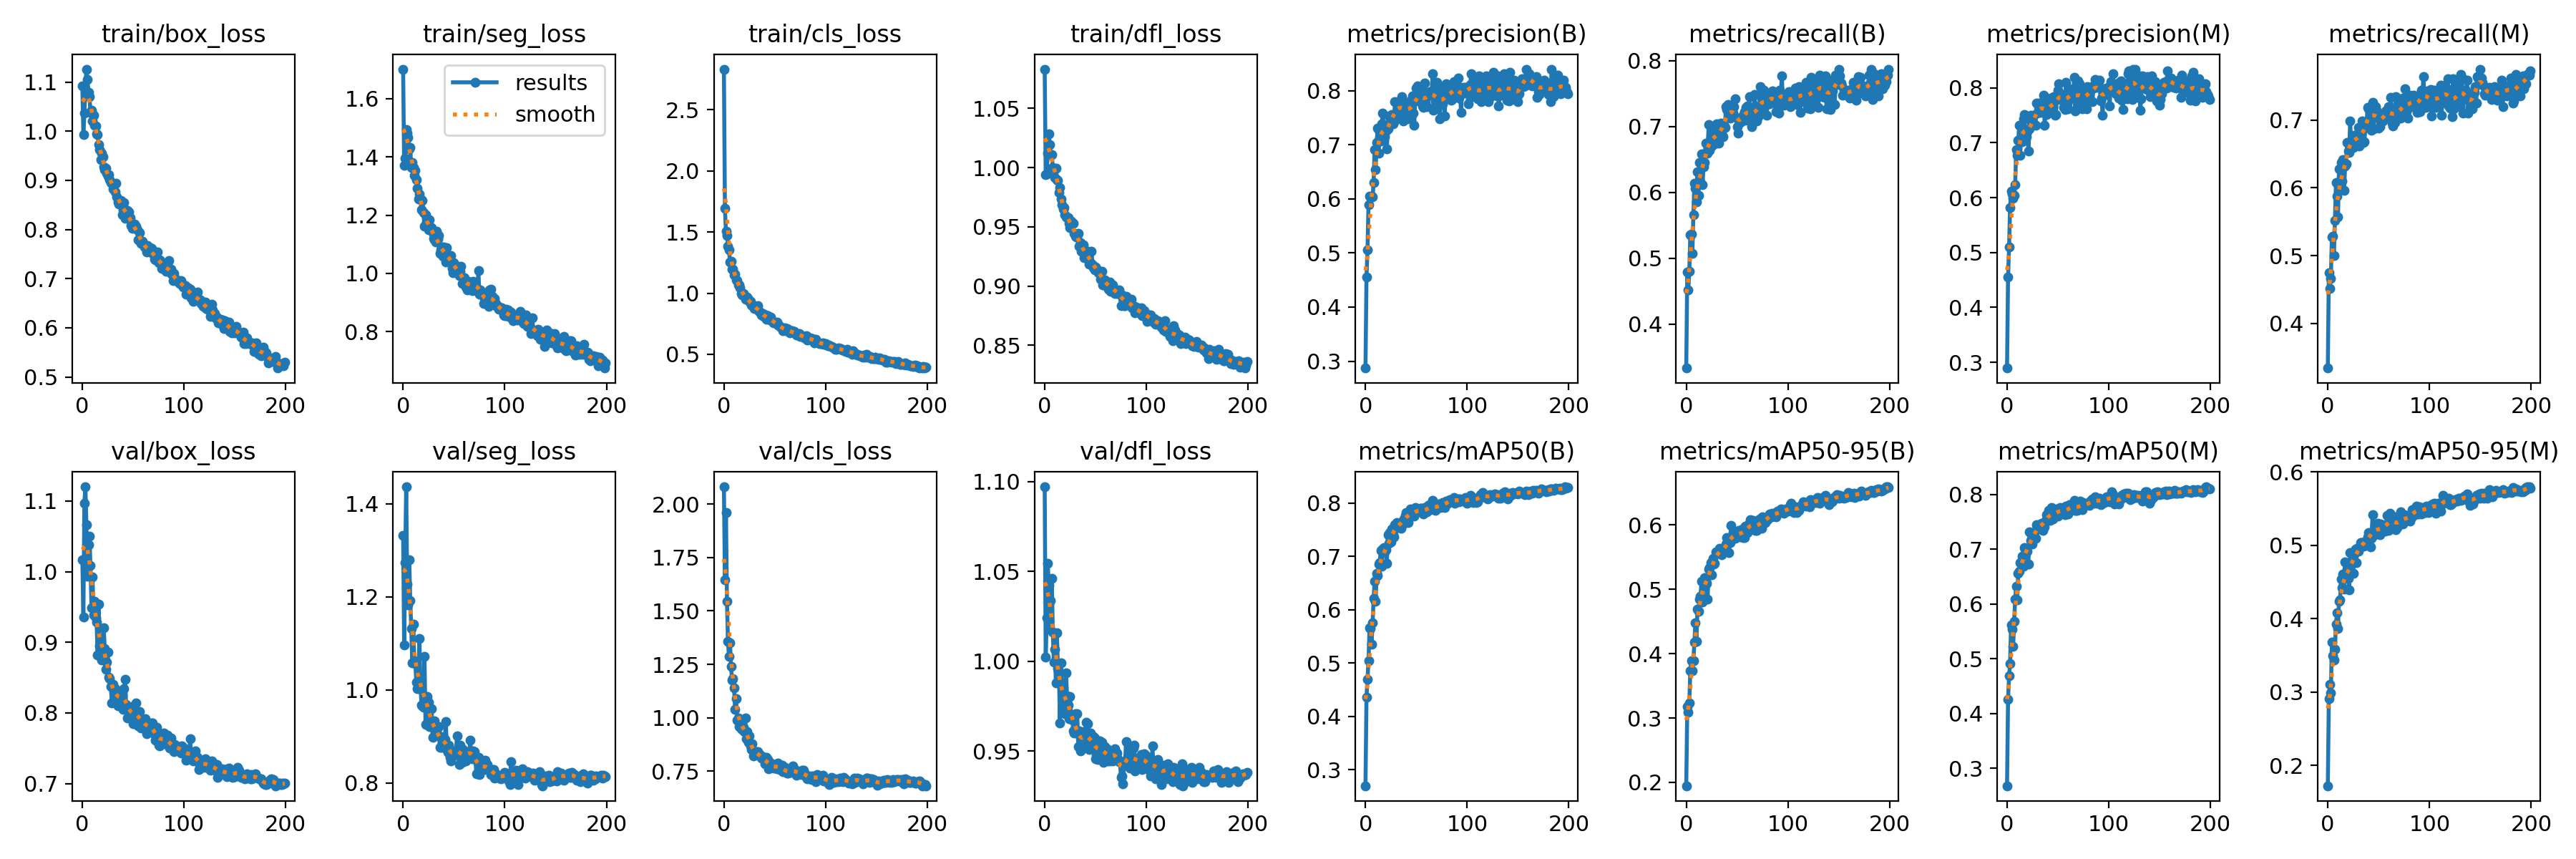

Data behind this chart, as committed beside it:
epoch, train/box_loss, train/seg_loss, train/cls_loss, train/dfl_loss, metrics/precision(B), metrics/recall(B), metrics/mAP50(B), metrics/mAP50-95(B), metrics/precision(M), metrics/recall(M), metrics/mAP50(M), metrics/mAP50-95(M), val/box_loss, val/seg_loss, val/cls_loss, val/dfl_loss, lr/pg0, lr/pg1, lr/pg2
0, 1.092, 1.701, 2.831, 1.083, 0.2873, 0.3332, 0.2698, 0.1948, 0.2896, 0.3344, 0.2683, 0.1721, 1.017, 1.332, 2.081, 1.097, 0.07024, 0.003307, 0.003307
1, 0.9929, 1.371, 1.691, 0.9939, 0.455, 0.4793, 0.4356, 0.3174, 0.4548, 0.4748, 0.4256, 0.2905, 0.9359, 1.097, 1.647, 1.002, 0.04021, 0.006607, 0.006607
2, 1.038, 1.396, 1.506, 0.9949, 0.5065, 0.4519, 0.469, 0.3095, 0.5098, 0.4522, 0.4684, 0.3104, 1.097, 1.274, 1.96, 1.024, 0.01014, 0.009875, 0.009875
3, 1.086, 1.495, 1.472, 1.012, 0.5898, 0.4797, 0.5047, 0.3239, 0.5824, 0.4669, 0.4915, 0.2985, 1.12, 1.436, 1.546, 1.054, 0.009851, 0.009851, 0.009851
4, 1.126, 1.482, 1.385, 1.028, 0.6053, 0.5358, 0.5664, 0.3733, 0.6113, 0.5272, 0.5616, 0.3683, 1.067, 1.227, 1.357, 1.042, 0.009851, 0.009851, 0.009851
5, 1.106, 1.466, 1.353, 1.02, 0.6041, 0.5363, 0.5652, 0.389, 0.6062, 0.5291, 0.5544, 0.3489, 0.9932, 1.182, 1.287, 1.019, 0.009802, 0.009802, 0.009802
6, 1.079, 1.426, 1.253, 1.011, 0.6053, 0.5069, 0.5356, 0.3737, 0.5983, 0.5003, 0.5222, 0.3433, 1.038, 1.279, 1.352, 1.034, 0.009753, 0.009753, 0.009753
7, 1.071, 1.432, 1.259, 1.011, 0.6032, 0.5655, 0.5757, 0.3895, 0.6036, 0.5517, 0.5679, 0.3582, 1.05, 1.192, 1.239, 1.046, 0.009703, 0.009703, 0.009703
8, 1.039, 1.365, 1.195, 1, 0.6296, 0.614, 0.6205, 0.4175, 0.6232, 0.6075, 0.6088, 0.3926, 1.008, 1.133, 1.177, 1.016, 0.009654, 0.009654, 0.009654
9, 1.043, 1.381, 1.197, 0.998, 0.6913, 0.6065, 0.6537, 0.4484, 0.6871, 0.5882, 0.6322, 0.4079, 0.949, 1.059, 1.182, 0.9994, 0.009604, 0.009604, 0.009604
10, 1.021, 1.362, 1.148, 0.9919, 0.6542, 0.5852, 0.6159, 0.4193, 0.677, 0.5573, 0.6075, 0.387, 0.9924, 1.141, 1.139, 1.007, 0.009555, 0.009555, 0.009555
11, 1.032, 1.337, 1.155, 0.9995, 0.704, 0.6318, 0.6686, 0.4693, 0.7038, 0.6283, 0.6559, 0.4239, 0.9384, 1.063, 1.037, 0.9878, 0.009505, 0.009505, 0.009505
12, 1.013, 1.353, 1.107, 0.99, 0.7307, 0.5958, 0.6644, 0.4659, 0.7315, 0.5972, 0.6592, 0.4252, 0.9585, 1.056, 1.09, 1.016, 0.009456, 0.009456, 0.009456
13, 1.011, 1.322, 1.101, 0.989, 0.6837, 0.6451, 0.6857, 0.4852, 0.6765, 0.637, 0.6757, 0.4535, 0.9343, 1.016, 0.9874, 0.996, 0.009406, 0.009406, 0.009406
14, 0.9944, 1.293, 1.07, 0.9792, 0.7242, 0.6157, 0.6886, 0.4889, 0.7275, 0.6095, 0.6754, 0.4418, 0.9287, 1.003, 0.9996, 0.9942, 0.009357, 0.009357, 0.009357
15, 0.9927, 1.256, 1.065, 0.9829, 0.7064, 0.6581, 0.7105, 0.5125, 0.7014, 0.6418, 0.6868, 0.4604, 0.8815, 1.002, 0.9577, 0.9657, 0.009307, 0.009307, 0.009307
16, 0.9732, 1.274, 1.046, 0.9733, 0.7391, 0.6114, 0.682, 0.4809, 0.7429, 0.5964, 0.6692, 0.4407, 0.9536, 1.11, 0.9809, 0.9993, 0.009258, 0.009258, 0.009258
17, 0.9627, 1.255, 1, 0.9685, 0.7589, 0.6394, 0.7139, 0.5123, 0.7512, 0.6325, 0.7027, 0.4773, 0.8951, 1.017, 0.95, 0.9881, 0.009208, 0.009208, 0.009208
18, 0.942, 1.219, 0.9864, 0.965, 0.7287, 0.6453, 0.7171, 0.5185, 0.7207, 0.6348, 0.6996, 0.4591, 0.8878, 0.9669, 0.9455, 0.9778, 0.009158, 0.009158, 0.009158
19, 0.9552, 1.25, 0.9979, 0.9663, 0.7143, 0.675, 0.7081, 0.5141, 0.7104, 0.6671, 0.696, 0.468, 0.8753, 0.9659, 0.9559, 0.9728, 0.009109, 0.009109, 0.009109
20, 0.9475, 1.208, 0.9841, 0.9602, 0.7259, 0.6603, 0.7121, 0.509, 0.7206, 0.6541, 0.6968, 0.4545, 0.888, 0.9636, 0.9363, 0.9708, 0.009059, 0.009059, 0.009059
21, 0.9274, 1.161, 0.9485, 0.9584, 0.692, 0.6596, 0.6867, 0.4849, 0.6853, 0.6525, 0.6727, 0.4394, 0.9209, 1.073, 0.9975, 0.9934, 0.00901, 0.00901, 0.00901
22, 0.9221, 1.202, 0.9636, 0.958, 0.7296, 0.7034, 0.7411, 0.532, 0.7248, 0.698, 0.7309, 0.4895, 0.8907, 0.926, 0.9027, 0.9807, 0.00896, 0.00896, 0.00896
23, 0.9246, 1.177, 0.9658, 0.9578, 0.7528, 0.6636, 0.7245, 0.5343, 0.7497, 0.6598, 0.7156, 0.4903, 0.8614, 0.981, 0.9334, 0.9755, 0.008911, 0.008911, 0.008911
24, 0.914, 1.165, 0.9524, 0.9529, 0.7417, 0.682, 0.7448, 0.5416, 0.7366, 0.671, 0.7299, 0.4795, 0.872, 0.9862, 0.8864, 0.968, 0.008861, 0.008861, 0.008861
25, 0.909, 1.149, 0.9327, 0.9495, 0.7496, 0.6702, 0.7276, 0.5228, 0.74, 0.66, 0.7099, 0.4613, 0.8861, 0.9731, 0.914, 0.9805, 0.008812, 0.008812, 0.008812
26, 0.9117, 1.185, 0.9337, 0.9549, 0.7557, 0.7, 0.7511, 0.5482, 0.7506, 0.677, 0.7268, 0.4883, 0.8508, 0.9209, 0.8696, 0.9675, 0.008762, 0.008762, 0.008762
27, 0.9014, 1.156, 0.903, 0.9538, 0.7381, 0.6849, 0.7402, 0.5392, 0.733, 0.6738, 0.73, 0.4946, 0.8489, 0.9212, 0.8508, 0.9699, 0.008713, 0.008713, 0.008713
28, 0.896, 1.156, 0.8995, 0.9531, 0.7431, 0.6739, 0.7372, 0.54, 0.7323, 0.6663, 0.7203, 0.476, 0.8373, 0.9598, 0.8771, 0.9613, 0.008663, 0.008663, 0.008663
29, 0.8945, 1.141, 0.895, 0.9448, 0.7798, 0.6813, 0.7599, 0.5584, 0.7728, 0.6714, 0.7444, 0.4959, 0.8146, 0.8989, 0.8208, 0.9601, 0.008614, 0.008614, 0.008614
30, 0.8829, 1.119, 0.8742, 0.9424, 0.7543, 0.7045, 0.7553, 0.5564, 0.7535, 0.6891, 0.7395, 0.4917, 0.8406, 0.9223, 0.8312, 0.9708, 0.008564, 0.008564, 0.008564
31, 0.8912, 1.115, 0.884, 0.9413, 0.7789, 0.6766, 0.763, 0.5566, 0.7671, 0.6612, 0.7427, 0.4963, 0.8355, 0.9341, 0.8289, 0.9599, 0.008515, 0.008515, 0.008515
32, 0.877, 1.107, 0.8834, 0.9414, 0.7768, 0.6747, 0.7542, 0.5601, 0.7725, 0.6653, 0.7444, 0.5035, 0.8346, 0.9105, 0.8426, 0.971, 0.008466, 0.008466, 0.008466
33, 0.894, 1.145, 0.8969, 0.9445, 0.7626, 0.6998, 0.7619, 0.5637, 0.7551, 0.6878, 0.7448, 0.5036, 0.8193, 0.9108, 0.8404, 0.9525, 0.008416, 0.008416, 0.008416
34, 0.8665, 1.117, 0.8541, 0.9339, 0.7634, 0.7057, 0.7626, 0.5578, 0.7568, 0.699, 0.7471, 0.5016, 0.8282, 0.9027, 0.8267, 0.9615, 0.008367, 0.008367, 0.008367
35, 0.8568, 1.13, 0.8536, 0.9367, 0.7738, 0.6899, 0.753, 0.5536, 0.7743, 0.6666, 0.7346, 0.4986, 0.8103, 0.9208, 0.8303, 0.9501, 0.008317, 0.008317, 0.008317
36, 0.8522, 1.07, 0.8398, 0.9292, 0.7895, 0.685, 0.7645, 0.5617, 0.7871, 0.6683, 0.7463, 0.5043, 0.8275, 0.8767, 0.8202, 0.9551, 0.008268, 0.008268, 0.008268
37, 0.8573, 1.082, 0.8245, 0.9331, 0.7441, 0.7035, 0.7609, 0.5582, 0.7311, 0.6909, 0.7404, 0.5001, 0.8139, 0.9, 0.8113, 0.9532, 0.008218, 0.008218, 0.008218
38, 0.8587, 1.09, 0.8347, 0.935, 0.775, 0.6983, 0.7703, 0.5625, 0.7638, 0.6893, 0.7519, 0.5039, 0.8271, 0.8769, 0.8185, 0.9607, 0.008169, 0.008169, 0.008169
39, 0.8301, 1.059, 0.8098, 0.9242, 0.7581, 0.7299, 0.777, 0.5706, 0.7516, 0.7191, 0.7628, 0.5111, 0.8255, 0.8854, 0.8065, 0.9578, 0.008119, 0.008119, 0.008119
40, 0.8409, 1.092, 0.8096, 0.9274, 0.7731, 0.7261, 0.7817, 0.5809, 0.764, 0.7165, 0.7637, 0.5174, 0.8049, 0.8793, 0.7834, 0.956, 0.00807, 0.00807, 0.00807
41, 0.8543, 1.073, 0.8198, 0.9296, 0.7481, 0.7335, 0.7814, 0.5729, 0.7568, 0.7165, 0.7704, 0.5135, 0.8348, 0.8939, 0.797, 0.9662, 0.00802, 0.00802, 0.00802
42, 0.8221, 1.039, 0.787, 0.9292, 0.7638, 0.7158, 0.7635, 0.5567, 0.7632, 0.7099, 0.753, 0.4983, 0.8475, 0.9321, 0.8142, 0.9653, 0.007971, 0.007971, 0.007971
43, 0.8391, 1.087, 0.8149, 0.9239, 0.7725, 0.7133, 0.7741, 0.5723, 0.7806, 0.6845, 0.7571, 0.5095, 0.8126, 0.872, 0.8038, 0.9526, 0.007921, 0.007921, 0.007921
44, 0.8393, 1.058, 0.795, 0.9188, 0.7806, 0.7314, 0.7894, 0.5991, 0.7749, 0.7261, 0.7763, 0.5414, 0.7932, 0.8658, 0.7598, 0.9509, 0.007872, 0.007872, 0.007872
45, 0.8228, 1.05, 0.7788, 0.9196, 0.7528, 0.7161, 0.7763, 0.5799, 0.7641, 0.687, 0.7549, 0.5131, 0.8078, 0.8808, 0.7917, 0.9602, 0.007822, 0.007822, 0.007822
46, 0.8358, 1.06, 0.802, 0.9297, 0.7907, 0.7203, 0.7834, 0.5871, 0.7844, 0.712, 0.7678, 0.5259, 0.7994, 0.856, 0.7705, 0.9534, 0.007772, 0.007772, 0.007772
47, 0.8239, 1.06, 0.7828, 0.9179, 0.7588, 0.7306, 0.78, 0.5828, 0.7501, 0.7195, 0.7613, 0.5157, 0.8016, 0.8482, 0.7712, 0.9571, 0.007723, 0.007723, 0.007723
48, 0.8081, 1.017, 0.7683, 0.9155, 0.7355, 0.7419, 0.7753, 0.579, 0.7509, 0.7144, 0.7647, 0.5165, 0.7977, 0.8573, 0.7701, 0.9583, 0.007673, 0.007673, 0.007673
49, 0.8026, 1.003, 0.7572, 0.9138, 0.7908, 0.7144, 0.7914, 0.5837, 0.781, 0.7043, 0.7738, 0.5296, 0.8086, 0.865, 0.7645, 0.9575, 0.007624, 0.007624, 0.007624
50, 0.8052, 1.037, 0.756, 0.916, 0.8054, 0.6995, 0.7858, 0.5866, 0.795, 0.6876, 0.7604, 0.5227, 0.7844, 0.8689, 0.7822, 0.9457, 0.007574, 0.007574, 0.007574
51, 0.8108, 1.029, 0.7575, 0.9151, 0.8083, 0.69, 0.7834, 0.5845, 0.8072, 0.6901, 0.7722, 0.5146, 0.7997, 0.8665, 0.7637, 0.9482, 0.007525, 0.007525, 0.007525
52, 0.8051, 1.019, 0.7615, 0.9129, 0.781, 0.7105, 0.7856, 0.5921, 0.7793, 0.7074, 0.7762, 0.5292, 0.8004, 0.8693, 0.7608, 0.9453, 0.007476, 0.007476, 0.007476
53, 0.8063, 1.019, 0.7387, 0.9112, 0.7951, 0.7062, 0.7856, 0.582, 0.7845, 0.6977, 0.7648, 0.5203, 0.8138, 0.9009, 0.7865, 0.9554, 0.007426, 0.007426, 0.007426
54, 0.7991, 1.012, 0.7379, 0.9124, 0.7972, 0.7076, 0.7904, 0.5904, 0.7874, 0.6991, 0.7724, 0.5241, 0.7981, 0.866, 0.7774, 0.9556, 0.007377, 0.007377, 0.007377
55, 0.7796, 0.9922, 0.7306, 0.9061, 0.7899, 0.7121, 0.7904, 0.5936, 0.7814, 0.704, 0.7729, 0.5254, 0.7815, 0.8394, 0.756, 0.9487, 0.007327, 0.007327, 0.007327
56, 0.7931, 1.007, 0.7242, 0.9124, 0.7712, 0.7176, 0.7828, 0.5804, 0.764, 0.7089, 0.7674, 0.5197, 0.8021, 0.8811, 0.7605, 0.9551, 0.007278, 0.007278, 0.007278
57, 0.7755, 1.025, 0.7164, 0.9012, 0.7691, 0.7228, 0.7789, 0.581, 0.761, 0.7133, 0.7624, 0.5203, 0.793, 0.8629, 0.7787, 0.9504, 0.007228, 0.007228, 0.007228
58, 0.7718, 0.9653, 0.6952, 0.9054, 0.8135, 0.7098, 0.7917, 0.5979, 0.81, 0.7056, 0.7785, 0.5413, 0.7784, 0.8443, 0.7477, 0.9436, 0.007178, 0.007178, 0.007178
59, 0.7768, 0.9838, 0.7019, 0.9051, 0.7786, 0.7291, 0.7858, 0.5894, 0.7711, 0.7123, 0.7669, 0.5279, 0.7899, 0.8729, 0.7509, 0.9527, 0.007129, 0.007129, 0.007129
... 140 more rows
